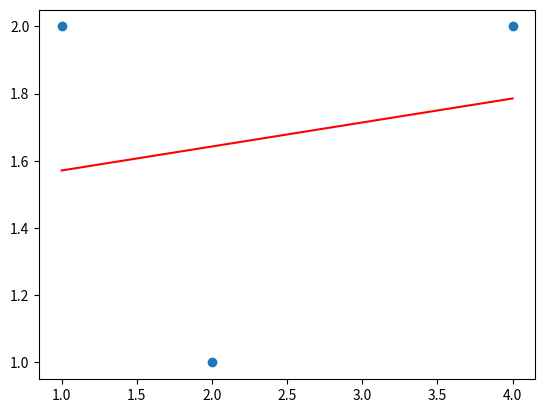

Write the Python code that produced this figure.
import numpy as np 
import matplotlib.pyplot as plt 

xs = np.array([1, 2, 4])
ys = np.array([2, 1, 2])

one = np.ones(xs.shape[0])
X = np.stack((one, xs)).T

W = np.dot(np.dot(np.linalg.inv(np.dot(X.T, X)), X.T), ys)
print(W)

x = np.linspace(1,4)
y_predict = W[0] + W[1]*x 
plt.scatter(xs, ys)
plt.plot(x, y_predict, c='red')
plt.show()